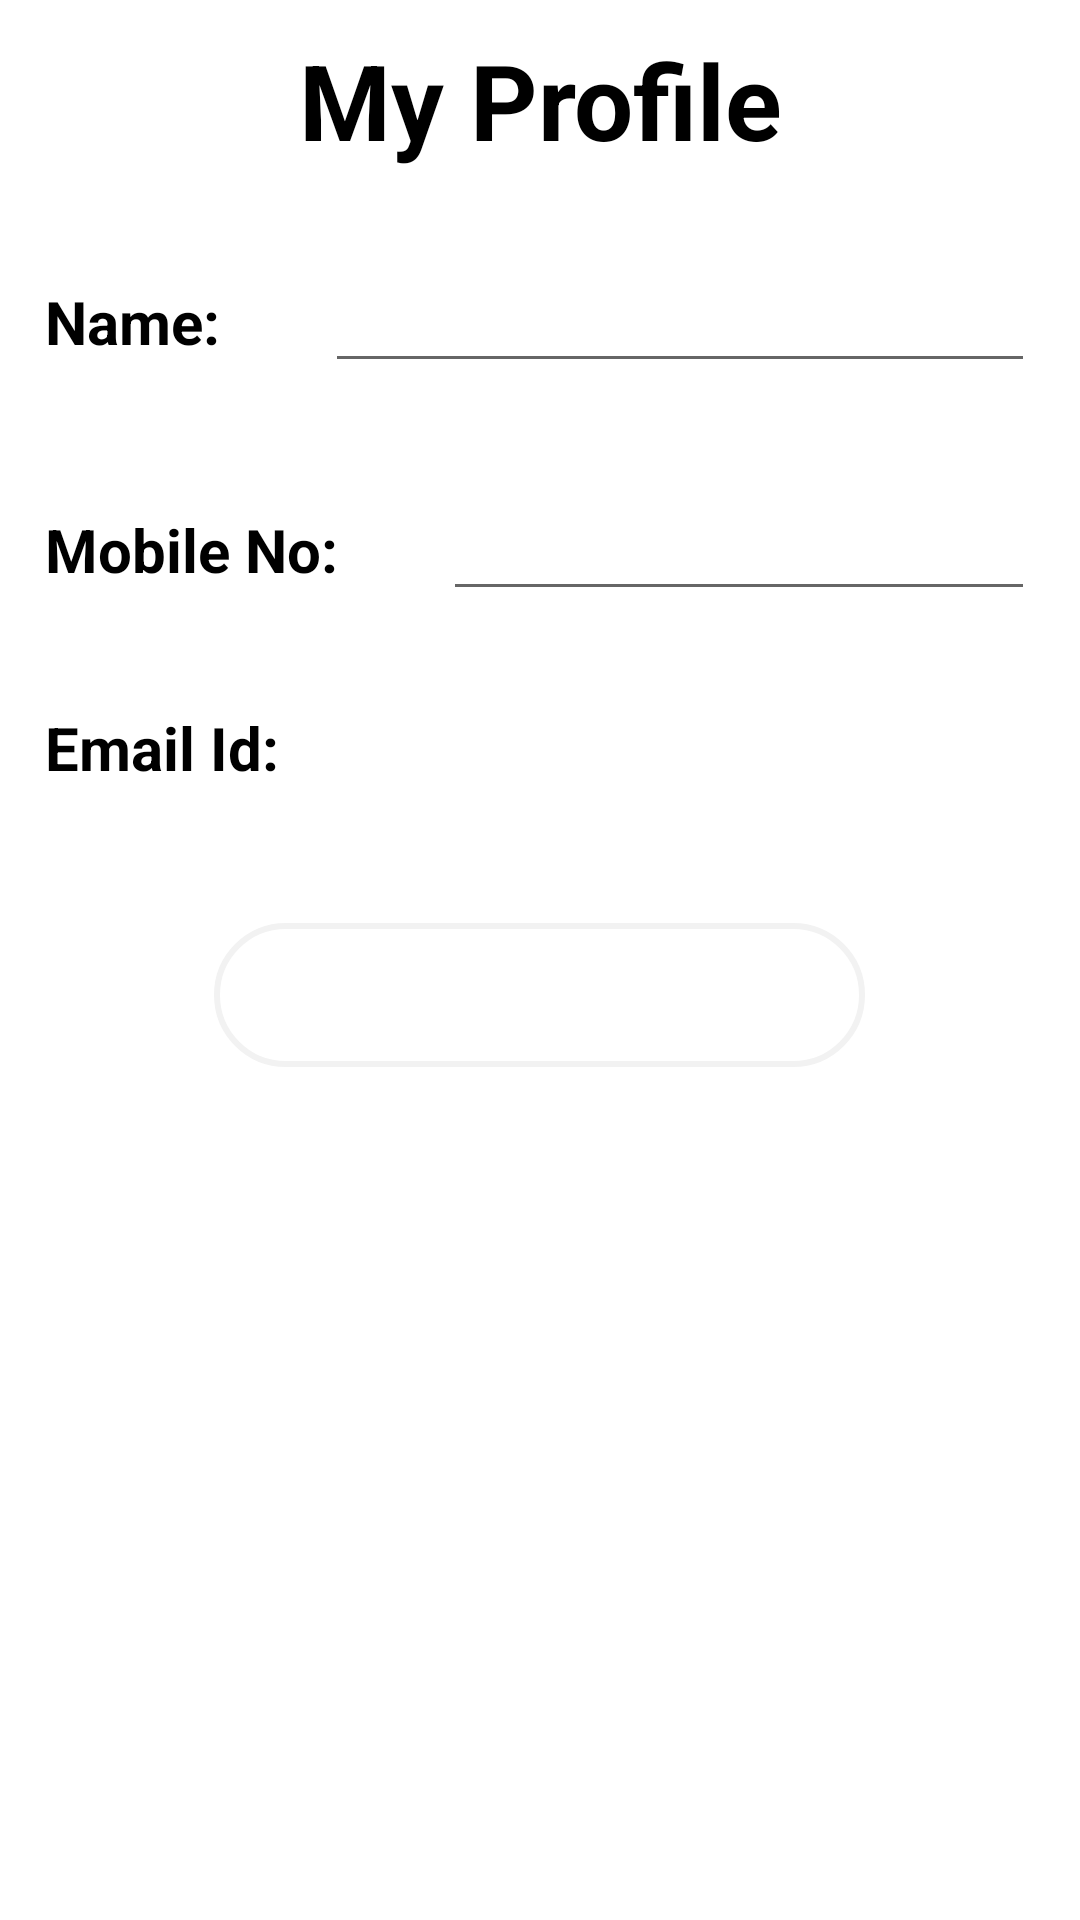

Write the Android layout XML for this screen, with the resource values it uses.
<!-- AndroidManifest.xml: application theme Theme.CinemaFinderAndroid -->
<!-- res/layout/activity_update_profile.xml -->
<?xml version="1.0" encoding="utf-8"?>
<RelativeLayout xmlns:android="http://schemas.android.com/apk/res/android"
    xmlns:app="http://schemas.android.com/apk/res-auto"
    xmlns:tools="http://schemas.android.com/tools"
    android:layout_width="match_parent"
    android:layout_height="match_parent"
    tools:context=".UserProfileActivity"
    android:background="@color/white">

    <TextView
        android:layout_width="match_parent"
        android:layout_height="wrap_content"
        android:id="@+id/upduserprofile"
        android:text="My Profile"
        android:textColor="@color/black"
        android:textSize="35dp"
        android:textStyle="bold"
        android:layout_margin="10dp"
        android:gravity="center"/>
    
    
    
    
    
    
    

    <LinearLayout
        android:id="@+id/updname"
        android:layout_width="match_parent"
        android:layout_height="wrap_content"
        android:layout_below="@+id/upduserprofile"
        android:layout_marginTop="2dp"
        android:gravity="start"
        android:orientation="horizontal">

        <TextView
            android:id="@+id/updnametag"
            android:layout_width="wrap_content"
            android:layout_height="wrap_content"
            android:layout_margin="15dp"
            android:text="Name: "
            android:textColor="@color/black"
            android:textSize="20dp"
            android:textStyle="bold" />

        <EditText
            android:id="@+id/updateusername"
            android:layout_width="match_parent"
            android:layout_height="wrap_content"
            android:layout_margin="15dp"
            android:textColor="@color/black"
            android:textSize="20dp" />
    </LinearLayout>

    <LinearLayout
        android:layout_width="match_parent"
        android:layout_height="wrap_content"
        android:layout_below="@+id/updname"
        android:id="@+id/updmobilenumber"
        android:layout_marginTop="2dp"
        android:gravity="start"
        android:orientation="horizontal">

        <TextView
            android:id="@+id/updmobilenumbertag"
            android:layout_width="wrap_content"
            android:layout_height="wrap_content"
            android:layout_margin="15dp"
            android:text="Mobile No: "
            android:textStyle="bold"
            android:textColor="@color/black"
            android:textSize="20dp" />

        <EditText
            android:id="@+id/updateusermobilenumber"
            android:layout_width="match_parent"
            android:layout_height="wrap_content"
            android:layout_margin="15dp"
            android:textColor="@color/black"
            android:textSize="20dp" />
    </LinearLayout>

    <LinearLayout
        android:layout_width="match_parent"
        android:layout_height="wrap_content"
        android:id="@+id/updemail"
        android:layout_below="@+id/updmobilenumber"
        android:layout_marginTop="2dp"
        android:gravity="start"
        android:orientation="horizontal">

        <TextView
            android:id="@+id/updemailtitle"
            android:layout_width="wrap_content"
            android:layout_height="wrap_content"
            android:layout_margin="15dp"
            android:text="Email Id: "
            android:textStyle="bold"
            android:textColor="@color/black"
            android:textSize="20dp" />

        <TextView
            android:id="@+id/updateuseremail"
            android:layout_width="match_parent"
            android:layout_height="wrap_content"
            android:layout_margin="15dp"
            android:textColor="@color/black"
            android:textSize="20dp" />
    </LinearLayout>


    <Button
        android:id="@+id/updated"
        android:layout_width="wrap_content"
        android:layout_height="wrap_content"
        android:layout_centerHorizontal="true"
        android:layout_marginTop="30dp"
        android:paddingRight="30dp"
        android:paddingLeft="30dp"
        android:layout_below="@+id/updemail"
        android:textSize="20sp"
        android:background="@drawable/buttonbg"
        android:color="@color/btn_pink"
        android:text="Update Profile"
        android:textAlignment="center"
        android:textColor="#fff" />

</RelativeLayout>
<!-- resources referenced by this layout -->
<resources>
  <color name="black">#FF000000</color>
  <color name="btn_pink">#B6116B</color>
  <color name="white">#FFFFFFFF</color>
  <!-- drawable buttonbg (drawable) -->
  <?xml version="1.0" encoding="utf-8"?>
  <shape xmlns:android="http://schemas.android.com/apk/res/android">
      <stroke
          android:width="2dp"
          android:color="#f2f2f2"
  
          />
     
  
      <corners android:radius="25dp" />
  </shape>
  <style name="Theme.CinemaFinderAndroid" parent="Theme.MaterialComponents.DayNight.DarkActionBar">
          
          <item name="colorPrimary">@color/purple_500</item>
          <item name="colorPrimaryVariant">@color/purple_700</item>
          <item name="colorOnPrimary">@color/white</item>
          
          <item name="colorSecondary">@color/teal_200</item>
          <item name="colorSecondaryVariant">@color/teal_700</item>
          <item name="colorOnSecondary">@color/black</item>
          
          <item name="android:statusBarColor" tools:targetApi="l">?attr/colorPrimaryVariant</item>
          
      </style>
  <color name="purple_500">#f90707</color>
  <color name="purple_700">#FF3700B3</color>
  <color name="teal_200">#FF03DAC5</color>
  <color name="teal_700">#FF018786</color>
</resources>
